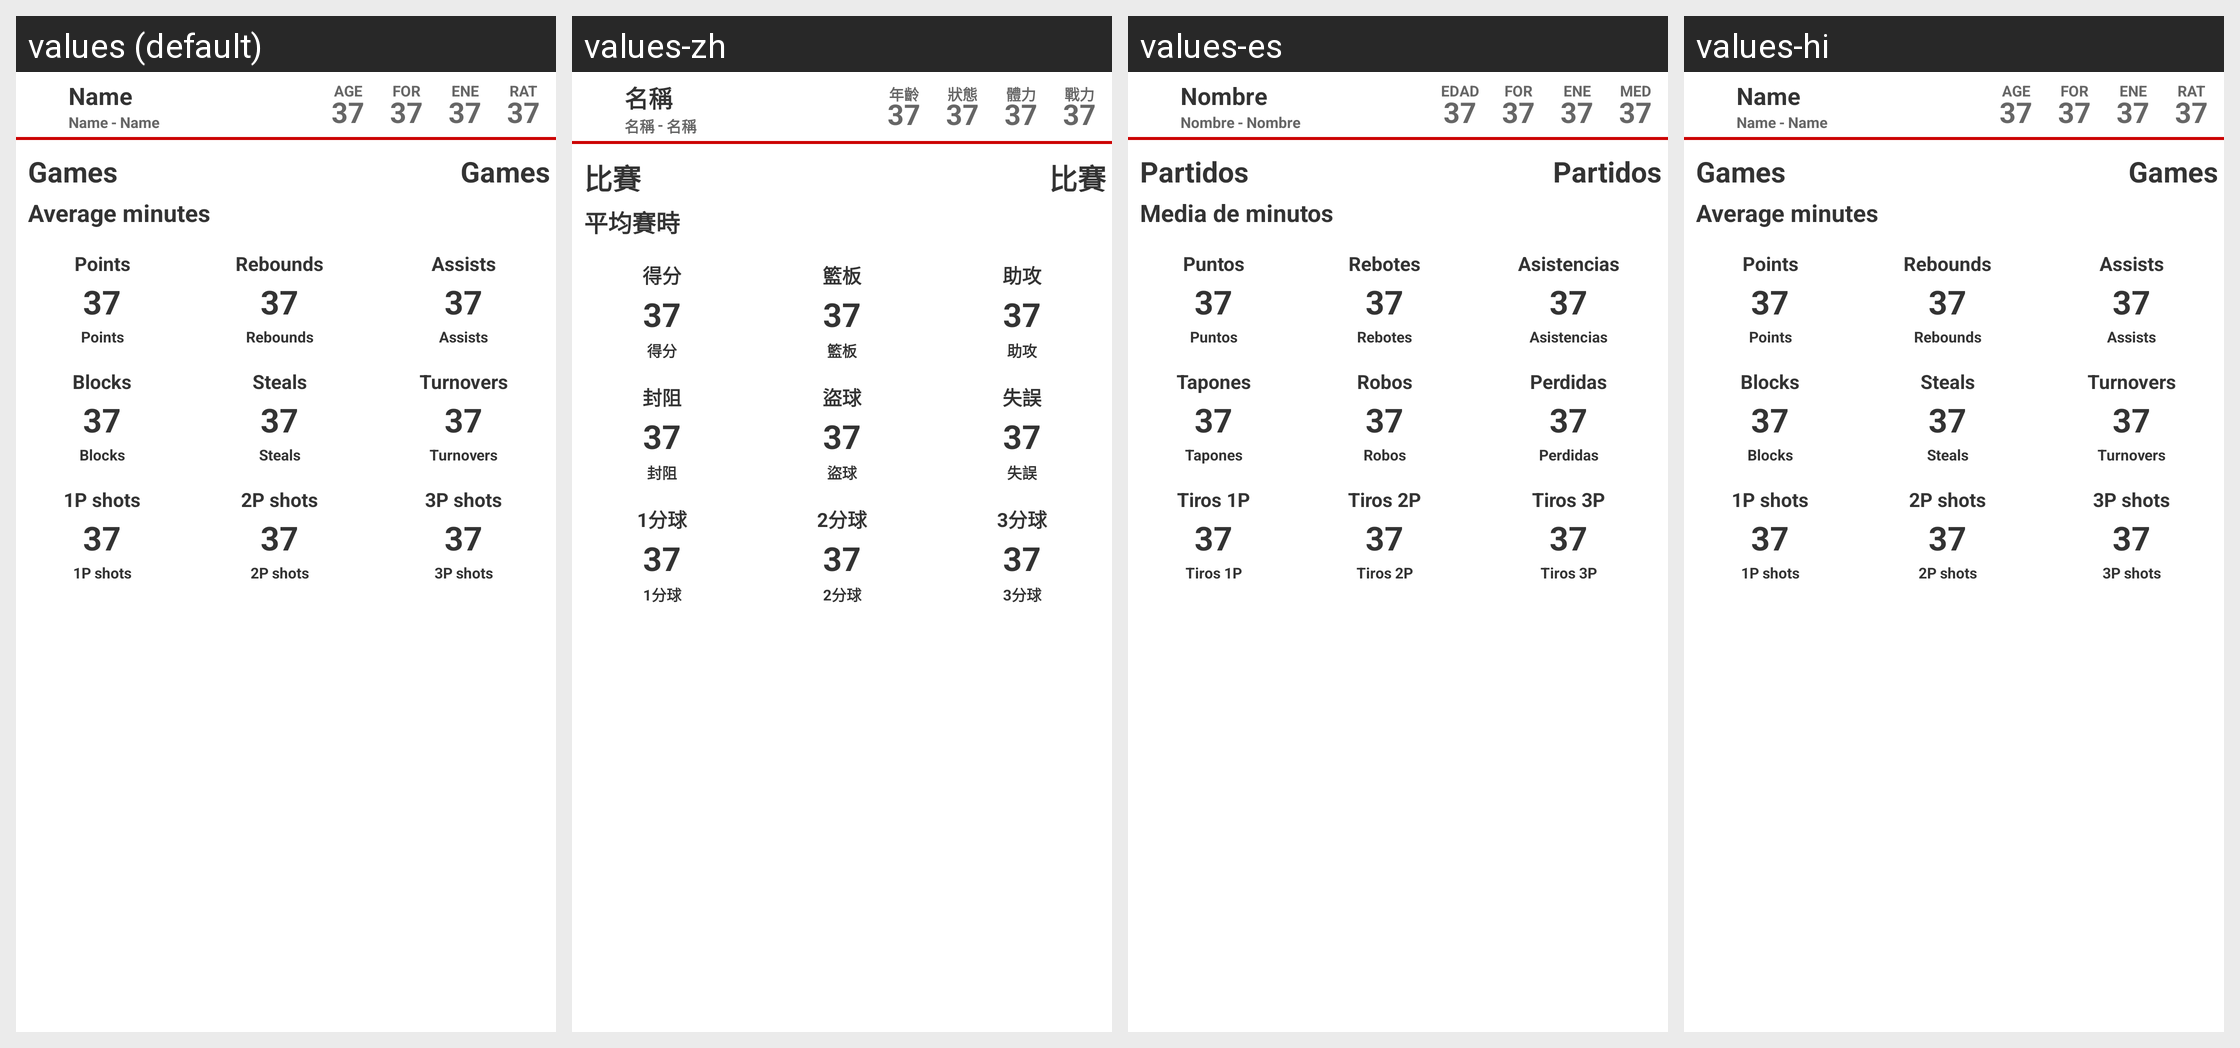

Here is an Android app screen in its default locale and in the app's own translations. Write out the translated-string differences for the strings that appear on this screen.
Android screen res/layout/fragment_player_statistics.xml rendered under 4 locales, left to right: values (default), values-zh, values-es, values-hi. Device: Nexus 5 (rendered at 1080×1920; each locale shown at half size, 540×960, under a caption strip naming it); theme AppTheme.
Other locales in the repository, not shown: values-af, values-ca, values-en-rGB, values-et-rEE, values-fr, values-fr-rCA, values-it, values-tr.
Strings drawn on this screen, with the default value and each locale's value (text and hints the layout hard-codes, and strings that could not be matched under every locale, appear in the picture but are not listed):

player_statistics_match
  values: Games
  values-zh: 比賽
  values-es: Partidos
  values-hi: Games  [not translated; the default value is used]

player_statistics_minute
  values: Average minutes
  values-zh: 平均賽時
  values-es: Media de minutos
  values-hi: Average minutes  [not translated; the default value is used]

player_statistics_point
  values: Points
  values-zh: 得分
  values-es: Puntos
  values-hi: Points  [not translated; the default value is used]

player_statistics_rebound
  values: Rebounds
  values-zh: 籃板
  values-es: Rebotes
  values-hi: Rebounds  [not translated; the default value is used]

player_statistics_pass_ok
  values: Assists
  values-zh: 助攻
  values-es: Asistencias
  values-hi: Assists  [not translated; the default value is used]

value_example
  values: 37
  values-zh: 37
  values-es: 37
  values-hi: 37  [not translated; the default value is used]

player_statistics_block
  values: Blocks
  values-zh: 封阻
  values-es: Tapones
  values-hi: Blocks  [not translated; the default value is used]

player_statistics_steal
  values: Steals
  values-zh: 盜球
  values-es: Robos
  values-hi: Steals  [not translated; the default value is used]

player_statistics_pass_ko
  values: Turnovers
  values-zh: 失誤
  values-es: Perdidas
  values-hi: Turnovers  [not translated; the default value is used]

player_statistics_shot_one_point_ok
  values: 1P shots
  values-zh: 1分球
  values-es: Tiros 1P
  values-hi: 1P shots  [not translated; the default value is used]

player_statistics_shot_two_points_ok
  values: 2P shots
  values-zh: 2分球
  values-es: Tiros 2P
  values-hi: 2P shots  [not translated; the default value is used]

player_statistics_shot_three_points_ok
  values: 3P shots
  values-zh: 3分球
  values-es: Tiros 3P
  values-hi: 3P shots  [not translated; the default value is used]

name
  values: Name
  values-zh: 名稱
  values-es: Nombre
  values-hi: Name  [not translated; the default value is used]

separator
  values: -
  values-zh: -
  values-es: -
  values-hi: -  [not translated; the default value is used]

spinner_player_age
  values: AGE
  values-zh: 年齡
  values-es: EDAD
  values-hi: AGE  [not translated; the default value is used]

spinner_player_form
  values: FOR
  values-zh: 狀態
  values-es: FOR
  values-hi: FOR  [not translated; the default value is used]

spinner_player_energy
  values: ENE
  values-zh: 體力
  values-es: ENE
  values-hi: ENE  [not translated; the default value is used]

spinner_player_average_all
  values: RAT
  values-zh: 戰力
  values-es: MED
  values-hi: RAT  [not translated; the default value is used]
